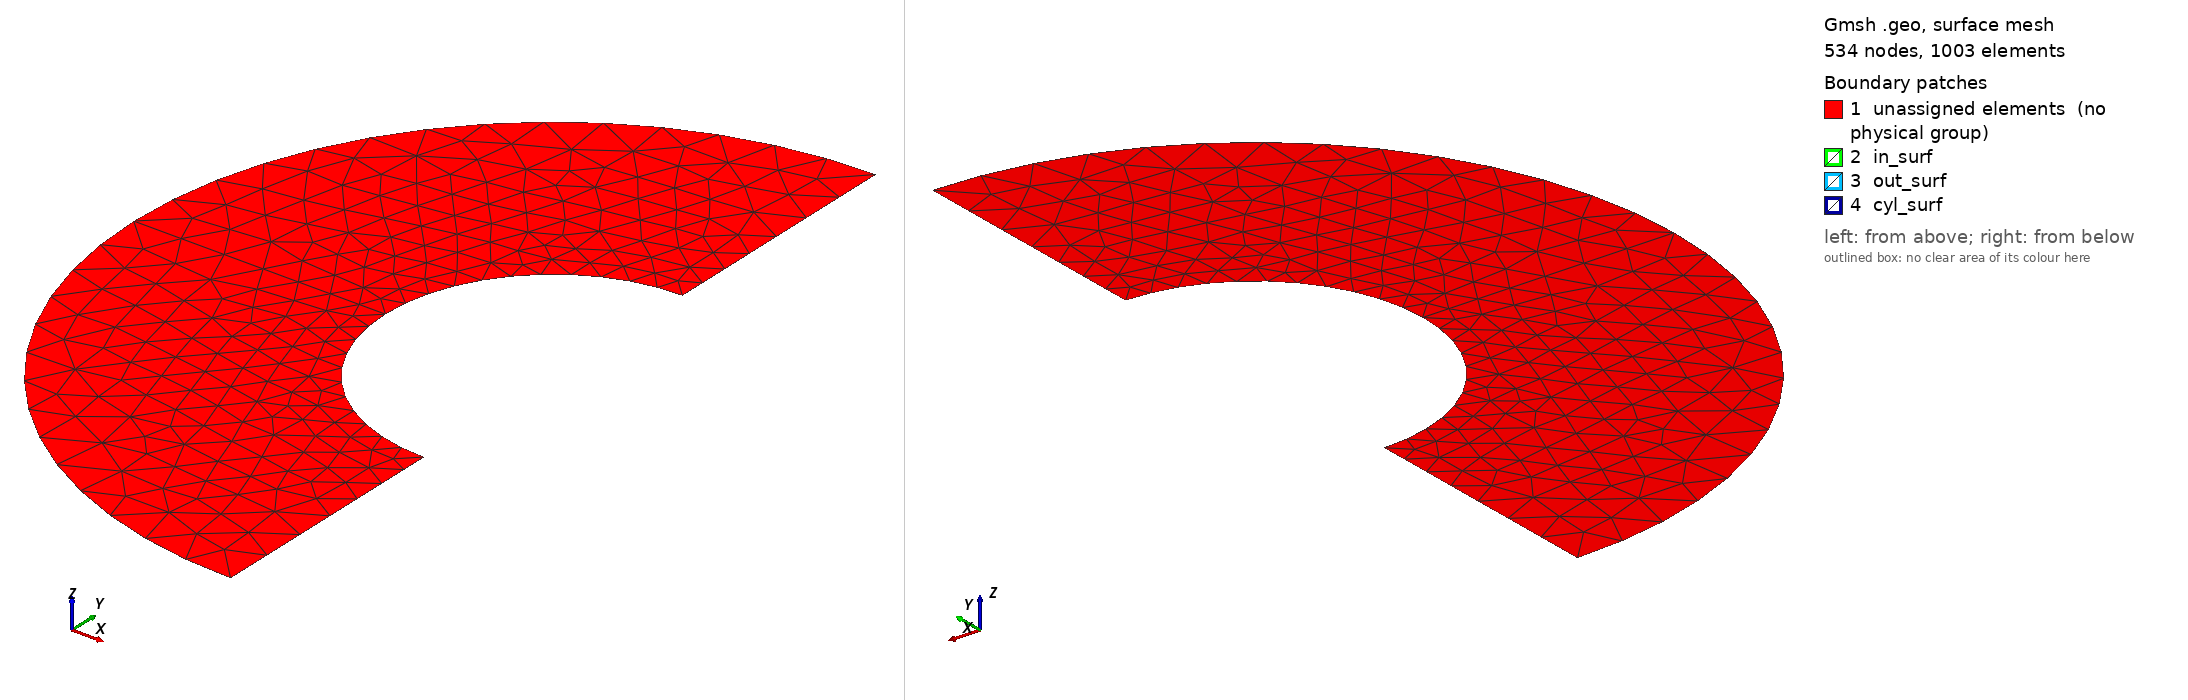

Gmsh geometry script, surface-meshed: 534 nodes, 1003 surface elements. Boundary patches (legend numbers): 1 unassigned elements (no physical group), 2 in_surf, 3 out_surf, 4 cyl_surf. Left view from above one corner, right view from below the opposite corner. Legend entries are the model's physical surfaces; 'unassigned elements' are surfaces in no physical group. The drawing asked Gmsh for element sizes between 1% and 20% of the model's largest extent; the script's own settings can give other sizes.

=== half_cylinder_tri.geo (drawn) ===
// coarse mesh (fine: insize=0.04; outsize=0.08;)
insize=0.15;
outsize=0.30;
Point(1) = {-1, 0, 0, 1.0};
Extrude {-1.5, 0, 0} { Point{1}; }
Extrude {{0, 0, 1}, {0, 0, 0}, Pi/2} { Curve{1}; }
Extrude {{0, 0, 1}, {0, 0, 0}, -Pi/2} { Curve{1}; }
Extrude {0, 0, 1e-3} { Surface{9}; Surface{5}; Layers {1}; Recombine; }
MeshSize {3, 1, 9, 21, 11, 32} = insize;
MeshSize {12, 2, 10, 17, 4, 28} = outsize;
Physical Surface("cyl_surf", 54) = {52, 30};
Physical Surface("in_surf", 55) = {44, 22};
Physical Surface("out_surf", 56) = {26, 48};
Physical Volume("fuild") = {1,2};
